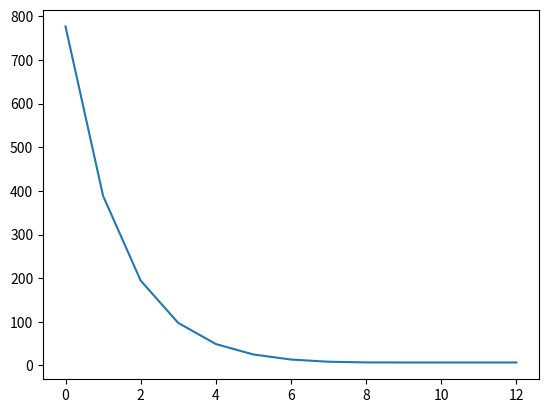

Recreate this plot in Python.
print("Hello World")

print("String1" + "String2" + "String3")

print("String", 25, 3.39931)

x = 25
print(x)

valueList = [1,2,3,4,5]
print(valueList[0])
print(valueList[4])

x = 25

print("x is equal to", x)

print("5 times x is equal to", 5 * x)

print("x plus x is equal to", x + x)

print("x divided by 7 is equal to", x / 7)

print("x minus 12 is equal to", x - 12)

print("x mod 3 is equal to", x % 3)

print("x to the power 3 is equal to", x**3)


x = 22
y = 7
z = x/y
print("z is equal to", z)

x = 26
y = 21
z = (((x % y) * 2) / 22)**5 + 5 
print(z)

x = 27
y = 22
if x > y:
    print(x, "is greater than", y)
else:
    print(x, "is not greater than", y)

x = -21
y = 56
if x + y < y / 2:
    print("x plus y is less than y divided by 2")
else:
    print("x plus y is not less than y divided by 2")
    

x = 22
y = 33
if y / 11 > 2 and x == 22:
    print("y divided by 11 is greater than 2 and x is equal to 22")

x = 54
if not (x % 5 == 0):
    print("x is not divisible by 5")

def addFive(a):
    return a + 5

print("value of addFive(3) is", addFive(3))
x = 7
print("x is", x, "and addFive(x) is", addFive(x))
print("value of x is still", x, "after we executed addFive(x)")
z = 2
print("value of z is", z, "and value of addFive(x + z) is", addFive(x+z))

def printHelloWorld():
    print("Hello World")

printHelloWorld()

for i in range(0, 5):
    print(i)

def sumOnetoN(n):
    sum = 0
    for i in range(1, n+1):
        sum = sum + i
    return sum

print(sumOnetoN(10))

x = 20
while x < 25:
    print("value of x is is", x,"which is less than 25. I am adding 1 to it.")
    x = x + 1

def f(x):
    return x**2 - 43
def fPrime(x):
    return 2*x

x = [777]
epsilon = 10**(-15)

while f(x[-1]) > epsilon:
    newX = x[-1] - f(x[-1])/fPrime(x[-1])
    x.append(newX)

print("Results of the iteration:",x)
print("Square root of 43 is", 43**(1/2))

import matplotlib.pyplot as plt
plt.plot(x)

